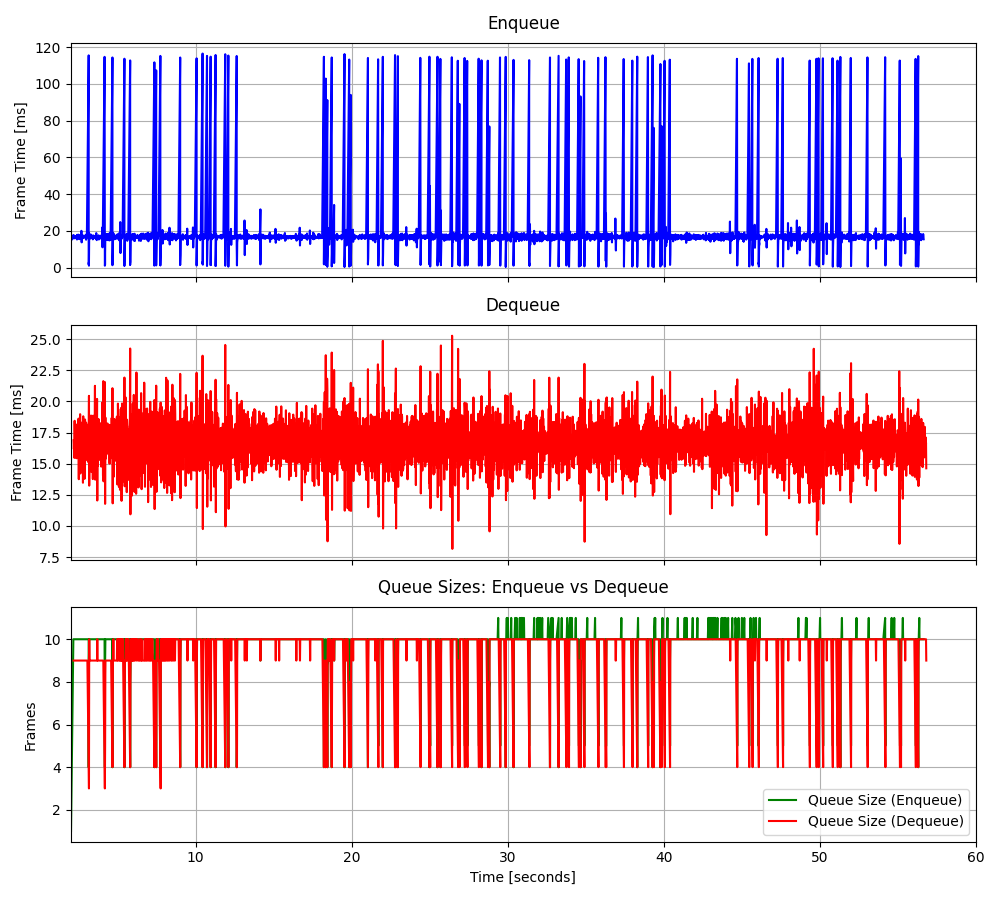

Data behind this chart, as committed beside it:
2.02302760444582, 16.3891, 2.18854170851409, 16.8786, 1.0, 16.3891, 9.0, -3.910333, -0.206267
2.039, 16.95, 2.206, 16.17, 2.0, 16.67, 9.0, -24.74, -0.8323
2.056, 16.25, 2.221, 16.68, 3.0, 16.53, 9.0, 16.25, -1.48
2.072, 17.47, 2.238, 15.46, 4.0, 16.77, 9.0, 16.39, -0.05157
2.089, 15.32, 2.256, 18.44, 5.0, 16.48, 9.0, 16.99, 0.3312
2.106, 16.85, 2.273, 16.42, 6.0, 16.54, 9.0, 17.64, 0.1755
2.122, 16.73, 2.289, 17.05, 7.0, 16.57, 9.0, 13.58, -0.2351
2.139, 17.25, 2.306, 15.72, 8.0, 16.65, 9.0, 4.225, -0.6483
2.156, 16.32, 2.322, 17.48, 9.0, 16.61, 9.0, 16.07, -0.8764
2.173, 16.47, 2.339, 15.49, 10.0, 16.6, 9.0, 16.42, -1.29
2.189, 17.78, 2.355, 16.96, 10.0, 16.71, 9.0, 16.74, -0.08394
2.206, 15.93, 2.371, 16.62, 10.0, 16.64, 9.0, 14.96, -0.3327
2.221, 16.42, 2.388, 15.44, 10.0, 16.62, 9.0, 17.48, 1.082
2.238, 17.01, 2.406, 17.55, 10.0, 16.65, 9.0, 16.24, -0.3537
2.256, 17.13, 2.422, 18.16, 10.0, 16.68, 9.0, 16.2, -0.5535
2.273, 15.99, 2.439, 15.45, 10.0, 16.64, 9.0, -59.55, 0.1413
2.289, 16.4, 2.455, 17.42, 10.0, 16.63, 9.0, 5.465, -0.5662
2.306, 16.72, 2.473, 16.52, 10.0, 16.63, 9.0, 7.779, 0.3879
2.322, 16.84, 2.488, 15.86, 10.0, 16.64, 9.0, 8.305, -0.5057
2.339, 16.49, 2.506, 18.62, 10.0, 16.63, 9.0, 7.372, -1.111
2.355, 16.5, 2.522, 13.75, 10.0, 16.63, 9.0, 8.02, 0.005764
2.371, 17.11, 2.538, 18.14, 10.0, 16.65, 9.0, 7.555, 0.3662
2.388, 17.4, 2.556, 16.35, 10.0, 16.68, 9.0, 8.749, -1.091
2.406, 15.32, 2.572, 17.3, 10.0, 16.63, 9.0, 7.719, -0.1224
2.422, 17.89, 2.589, 15.75, 10.0, 16.68, 9.0, 9.246, -0.5118
2.439, 16.15, 2.606, 18.97, 10.0, 16.66, 9.0, 8.982, -0.6687
2.455, 17.23, 2.622, 14.21, 10.0, 16.68, 9.0, 10.17, -0.522
2.473, 16.05, 2.639, 17.8, 10.0, 16.66, 9.0, 9.396, -0.5577
2.488, 16.37, 2.656, 16.36, 10.0, 16.65, 9.0, 9.98, -0.4304
2.506, 17.95, 2.672, 16.63, 10.0, 16.69, 9.0, 5.306, 0.5359
2.522, 15.67, 2.689, 16.24, 10.0, 16.66, 9.0, 10.61, 0.4794
2.538, 17.23, 2.705, 16.19, 10.0, 16.67, 9.0, 9.811, 0.06823
2.556, 16.35, 2.722, 18.29, 10.0, 16.66, 9.0, 7.655, 0.6121
2.572, 17.41, 2.738, 15.48, 10.0, 16.69, 9.0, 7.007, -0.05111
2.589, 15.49, 2.756, 17.16, 10.0, 16.65, 9.0, 6.31, -0.4807
2.606, 16.78, 2.772, 18.34, 10.0, 16.66, 9.0, 7.2, -0.6343
2.622, 16.62, 2.788, 13.47, 10.0, 16.65, 9.0, 7.213, 0.2456
2.639, 17.36, 2.806, 18.8, 10.0, 16.67, 9.0, 7.533, 0.8878
2.656, 16.74, 2.823, 15.68, 10.0, 16.67, 9.0, 7.997, 0.8193
2.672, 16.38, 2.838, 16.93, 10.0, 16.67, 9.0, 10.02, 0.2819
2.689, 20.04, 2.856, 16.92, 10.0, 16.75, 9.0, 7.003, -0.04558
2.705, 13.75, 2.873, 18.09, 10.0, 16.68, 9.0, 5.895, -1.086
2.722, 16.38, 2.888, 13.78, 10.0, 16.67, 9.0, 6.05, 0.1181
2.738, 16.32, 2.905, 17.11, 10.0, 16.66, 9.0, 6.592, -0.1204
2.756, 16.74, 2.922, 18.55, 10.0, 16.66, 9.0, 7.992, -0.7952
2.772, 17.66, 2.939, 15.54, 10.0, 16.69, 9.0, 10.45, -0.298
2.788, 16.05, 2.956, 16.32, 10.0, 16.67, 9.0, 7.037, 0.6746
2.806, 16.22, 2.971, 15.64, 10.0, 16.66, 9.0, 7.273, 0.2889
2.823, 16.55, 2.989, 18.3, 10.0, 16.66, 9.0, 7.525, 0.2417
2.838, 16.8, 3.005, 17.49, 10.0, 16.66, 9.0, 7.13, -0.5627
2.856, 16.55, 3.021, 15.46, 10.0, 16.66, 9.0, 6.758, -0.9649
2.873, 16.43, 3.039, 18.13, 10.0, 16.66, 9.0, 7.644, 0.1752
2.888, 16.57, 3.057, 16.07, 10.0, 16.66, 9.0, 6.6, -0.5925
2.905, 16.51, 3.072, 15.26, 10.0, 16.65, 9.0, 10.06, -0.7879
2.922, 17.49, 3.089, 17.62, 10.0, 16.67, 8.0, 10.33, 0.03469
2.939, 17.57, 3.106, 15.81, 10.0, 16.68, 7.0, 7.689, 0.7231
2.956, 16.91, 3.122, 16.97, 10.0, 16.69, 6.0, 7.536, -0.4121
2.971, 16.55, 3.139, 15.12, 10.0, 16.69, 5.0, 7.557, 0.768
2.989, 15.19, 3.155, 17.98, 10.0, 16.66, 4.0, 7.15, 0.01122
3.005, 18.06, 3.173, 20.44, 10.0, 16.68, 3.0, 6.075, 1.077
3.021, 16.14, 3.189, 13.24, 10.0, 16.67, 10.0, 7.252, -0.6243
... 3,214 more rows
